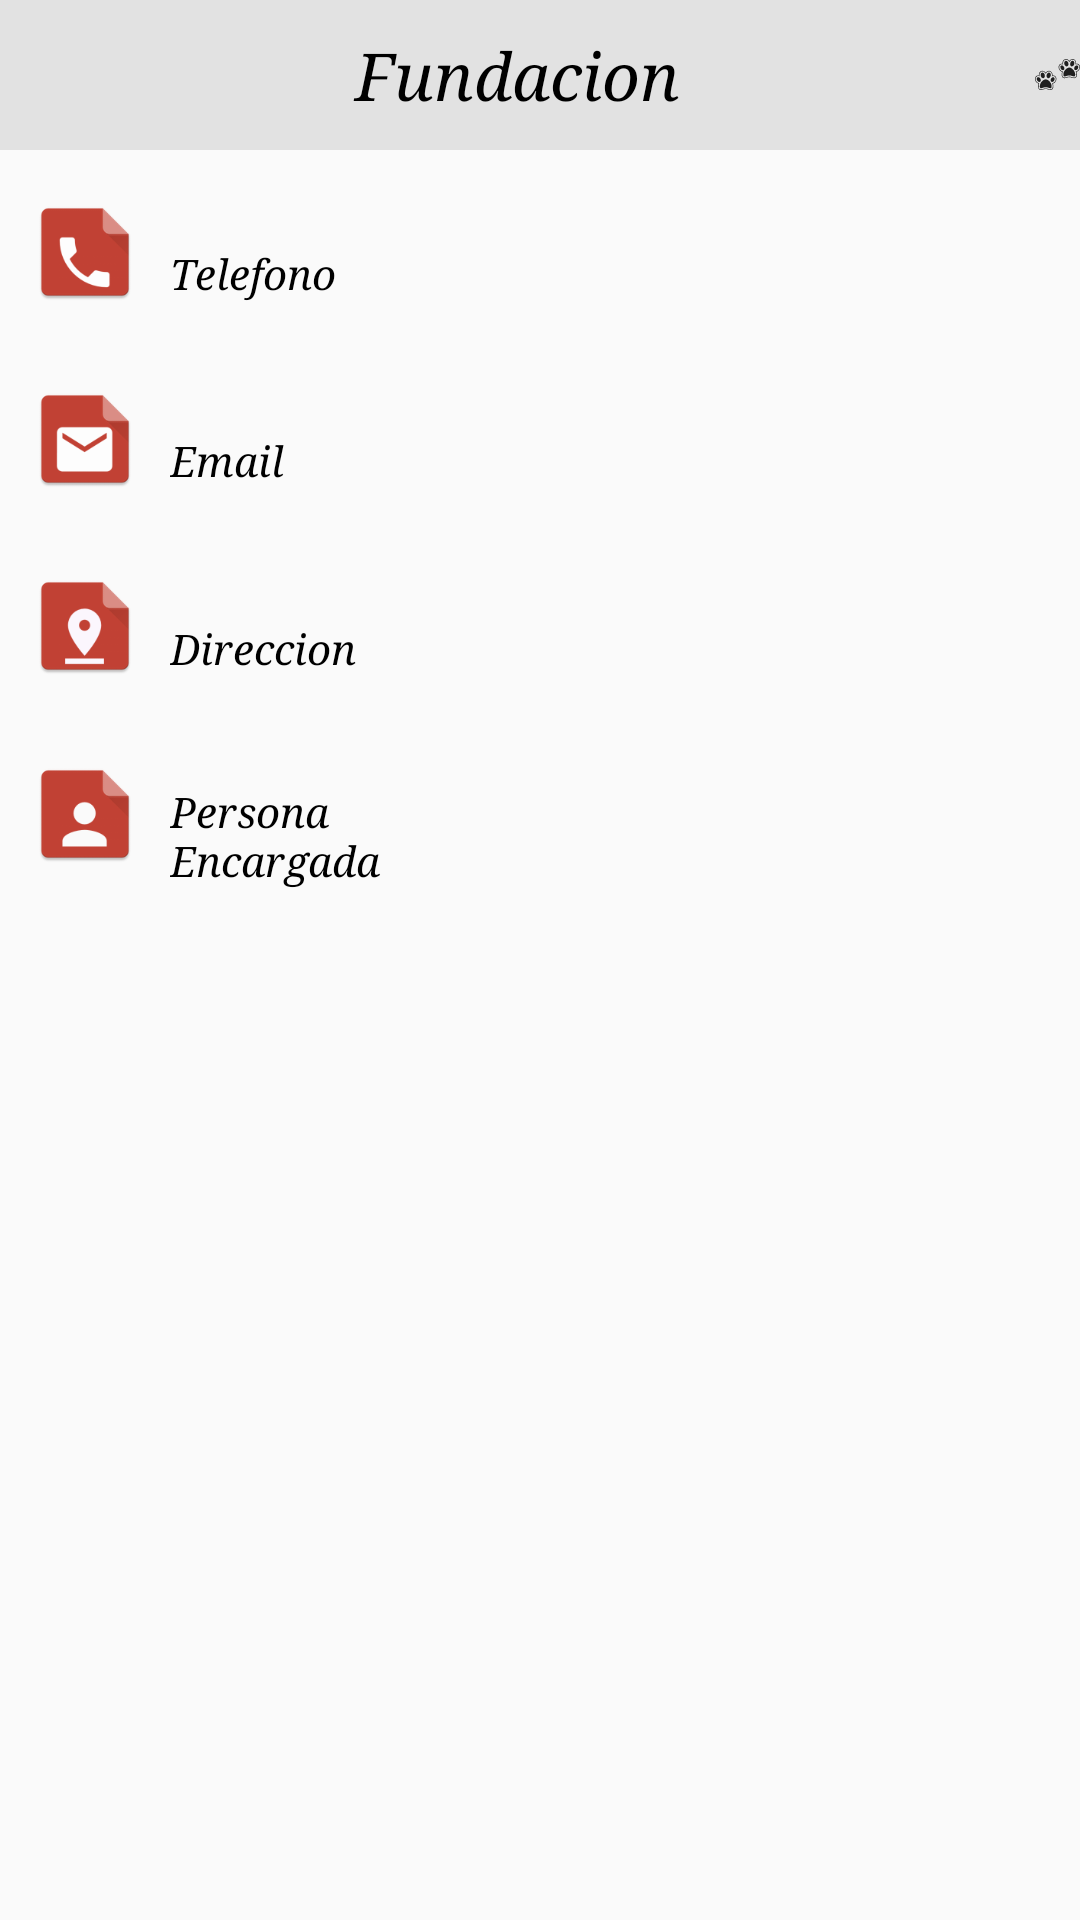

This screen was rendered from an Android layout file. Write that file and the resources it references.
<!-- AndroidManifest.xml: application theme AppTheme -->
<!-- res/layout/info_gato2.xml -->
<LinearLayout xmlns:android="http://schemas.android.com/apk/res/android"
    android:orientation="vertical"
    android:layout_width="match_parent"
    android:layout_height="match_parent">
    <LinearLayout
        android:layout_width="match_parent"
        android:layout_height="50dp"
        android:layout_gravity="center"
        android:orientation="horizontal">

        <TextView
            android:id="@+id/txtNombreFundacion"
            android:layout_width="match_parent"
            android:layout_height="match_parent"
            android:gravity="center"
            android:text="@string/fundacion"
            android:background="#E2E2E2"
            style="@style/titulos"/>

    </LinearLayout>



    <LinearLayout
        android:layout_width="match_parent"
        android:layout_height="250dp"
        android:orientation="vertical"
        android:layout_margin="10dp">

        <LinearLayout
            android:id="@+id/linealPhone"
            android:layout_width="match_parent"
            android:layout_height="0dp"
            android:layout_weight="1"
            android:orientation="horizontal"
            android:clickable="true"
            android:focusable="true"
            android:foreground="?android:attr/selectableItemBackground">

            <ImageView
                android:layout_width="0dp"
                android:layout_height="wrap_content"
                android:layout_weight="0.2"
                android:src="@mipmap/ic_phone"
                />

            <TextView
                android:layout_marginLeft="10dp"
                android:layout_width="0dp"
                android:layout_height="match_parent"
                android:gravity="center_vertical"
                android:layout_weight="0.6"
                android:text="@string/telefono"
                style="@style/contenido"/>

            <TextView
                android:id="@+id/txtTelefono"
                android:layout_width="0dp"
                android:layout_height="wrap_content"
                android:layout_weight="1"
                android:text=""
                style="@style/contenido2"/>

        </LinearLayout>
        <LinearLayout
            android:id="@+id/linealEmail"
            android:layout_width="match_parent"
            android:layout_height="0dp"
            android:layout_weight="1"
            android:orientation="horizontal">

            <ImageView
                android:layout_width="0dp"
                android:layout_height="wrap_content"
                android:layout_weight="0.2"
                android:src="@mipmap/ic_email"
                />
            <TextView
                android:layout_marginLeft="10dp"
                android:layout_width="0dp"
                android:layout_height="match_parent"
                android:layout_weight="0.6"
                android:text="@string/email"
                android:gravity="center_vertical"
                style="@style/contenido"/>


            <TextView
                android:id="@+id/txtEmail"
                android:layout_width="0dp"
                android:layout_height="wrap_content"
                android:layout_weight="1"
                android:text=""
                style="@style/contenido2"/>

        </LinearLayout>

        <LinearLayout
            android:layout_width="match_parent"
            android:layout_height="0dp"
            android:layout_weight="1"
            android:orientation="horizontal">
            <ImageView
                android:layout_width="0dp"
                android:layout_height="wrap_content"
                android:layout_weight="0.2"
                android:src="@mipmap/ic_address" />

            <TextView
                android:layout_marginLeft="10dp"
                android:layout_width="0dp"
                android:layout_height="match_parent"
                android:layout_weight="0.6"
                android:gravity="center_vertical"
                android:text="@string/direccion"
                style="@style/contenido"/>
            <TextView
                android:id="@+id/txtDireccion"
                android:layout_width="0dp"
                android:layout_height="wrap_content"
                android:layout_weight="1"
                android:text=""
                style="@style/contenido2"/>

        </LinearLayout>

        <LinearLayout
            android:layout_width="match_parent"
            android:layout_height="0dp"
            android:layout_weight="1"
            android:orientation="horizontal">

            <ImageView
                android:layout_width="0dp"
                android:layout_height="wrap_content"
                android:layout_weight="0.2"
                android:src="@mipmap/ic_person"
                />
            <TextView
                android:layout_marginLeft="10dp"
                android:layout_width="0dp"
                android:layout_height="match_parent"
                android:layout_weight="0.6"
                android:text="@string/persona_encargada"
                android:gravity="center_vertical"
                style="@style/contenido"/>


            <TextView
                android:id="@+id/txtRepresentante"
                android:layout_width="0dp"
                android:layout_height="wrap_content"
                android:layout_weight="1"
                android:typeface="serif"
                android:textStyle="italic"
                android:text=""
                style="@style/contenido2"/>

        </LinearLayout>

    </LinearLayout>

</LinearLayout>
<!-- resources referenced by this layout -->
<resources>
  <!-- mipmap ic_address: png bitmap (mipmap-hdpi, 1947 bytes) -->
  <!-- mipmap ic_email: png bitmap (mipmap-hdpi, 1847 bytes) -->
  <!-- mipmap ic_person: png bitmap (mipmap-hdpi, 1751 bytes) -->
  <!-- mipmap ic_phone: png bitmap (mipmap-hdpi, 1841 bytes) -->
  <string name="direccion">Direccion</string>
  <string name="email">Email</string>
  <string name="fundacion">Fundacion</string>
  <string name="persona_encargada">Persona Encargada</string>
  <string name="telefono">Telefono</string>
  <style name="contenido">
          <item name="android:textAppearance">?android:attr/textAppearanceSmall</item>
          <item name="android:typeface">serif</item>
          <item name="android:textStyle">italic</item>
          <item name="android:textColor">@android:color/black</item>
      </style>
  <style name="contenido2">
          <item name="android:textAppearance">?android:attr/textAppearanceSmall</item>
          <item name="android:typeface">serif</item>
          <item name="android:textStyle">italic</item>
      </style>
  <style name="titulos">
          <item name="android:textAppearance">?android:attr/textAppearanceLarge</item>
          <item name="android:typeface">serif</item>
          <item name="android:textStyle">italic</item>
          <item name="android:textColor">@android:color/black</item>
          <item name="android:drawableRight">@drawable/ic_huellas_de_patas_de_perro</item>
          <item name="android:layout_gravity">center</item>
      </style>
  <style name="AppTheme" parent="Theme.AppCompat.Light.DarkActionBar">
          
          <item name="colorPrimary">@color/colorPrimary</item>
          <item name="colorPrimaryDark">@color/colorPrimaryDark</item>
          <item name="colorAccent">@color/colorAccent</item>
      </style>
  <!-- drawable ic_huellas_de_patas_de_perro: vector/xml drawable (drawable, 5353 chars, omitted) -->
  <color name="colorPrimary">#3076D5</color>
  <color name="colorPrimaryDark">#114488</color>
  <color name="colorAccent">#DC5748</color>
</resources>
